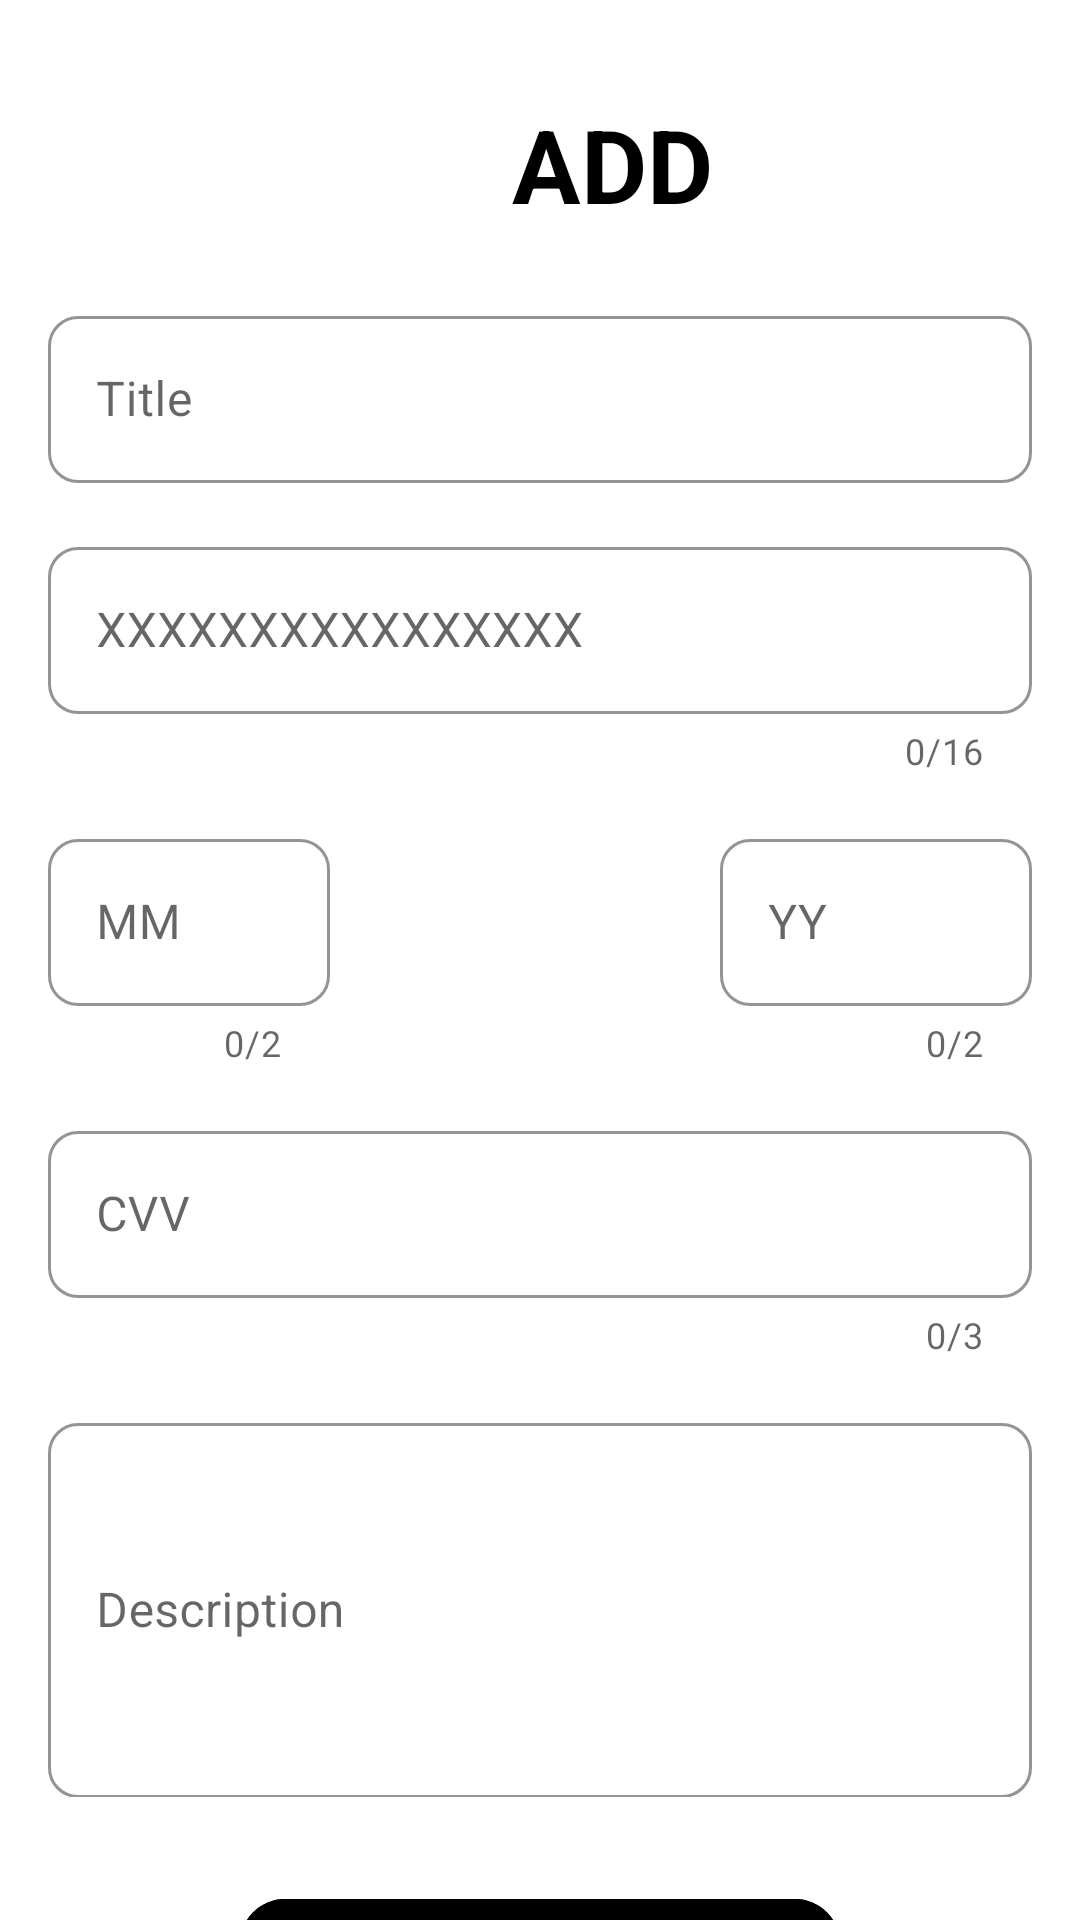

Android layout source for this screen:
<!-- AndroidManifest.xml: application theme Theme.PassLock -->
<!-- res/layout/fragment_add_card.xml -->
<?xml version="1.0" encoding="utf-8"?>
    <androidx.constraintlayout.widget.ConstraintLayout xmlns:android="http://schemas.android.com/apk/res/android"
        xmlns:tools="http://schemas.android.com/tools"
        android:layout_width="match_parent"
        android:layout_height="match_parent"
        xmlns:app="http://schemas.android.com/apk/res-auto"
        tools:context=".CardFragments.AddCardFragment">>


        <TextView
            android:id="@+id/textView"
            android:layout_width="186dp"
            android:layout_height="52dp"
            android:layout_marginStart="110dp"
            android:layout_marginTop="32dp"
            android:gravity="center_horizontal"
            android:text="ADD"
            android:textColor="@color/black"
            android:textSize="34sp"
            android:textStyle="bold"
            app:layout_constraintEnd_toEndOf="parent"
            app:layout_constraintHorizontal_bias="0.017"
            app:layout_constraintStart_toStartOf="parent"
            app:layout_constraintTop_toTopOf="parent" />

        <com.google.android.material.textfield.TextInputLayout
            android:id="@+id/textInputLayoutTitle"
            style="@style/Widget.MaterialComponents.TextInputLayout.OutlinedBox"
            android:layout_width="match_parent"
            android:layout_height="wrap_content"
            android:layout_marginStart="16dp"
            android:layout_marginTop="16dp"
            android:layout_marginEnd="16dp"
            android:hint="Title"
            app:boxCornerRadiusBottomEnd="10dp"
            app:boxCornerRadiusBottomStart="10dp"
            app:boxCornerRadiusTopEnd="10dp"
            app:boxCornerRadiusTopStart="10dp"
            app:boxStrokeColor="@color/main"
            app:endIconMode="clear_text"
            app:layout_constraintEnd_toEndOf="parent"
            app:layout_constraintStart_toStartOf="parent"
            app:layout_constraintTop_toBottomOf="@+id/textView">

            <EditText
                android:id="@+id/titleText"
                android:layout_width="match_parent"
                android:layout_height="wrap_content" />
        </com.google.android.material.textfield.TextInputLayout>


        <com.google.android.material.textfield.TextInputLayout
            android:id="@+id/textInputLayoutWeb"
            style="@style/Widget.MaterialComponents.TextInputLayout.OutlinedBox"
            android:layout_width="match_parent"
            android:layout_height="wrap_content"
            android:layout_marginStart="16dp"
            android:layout_marginTop="16dp"
            android:layout_marginEnd="16dp"
            android:hint="XXXXXXXXXXXXXXXX"
            app:counterEnabled="true"
            app:counterMaxLength="16"
            app:boxCornerRadiusBottomEnd="10dp"
            app:boxCornerRadiusBottomStart="10dp"
            app:boxCornerRadiusTopEnd="10dp"
            app:boxCornerRadiusTopStart="10dp"
            app:boxStrokeColor="@color/main"
            app:layout_constraintEnd_toEndOf="parent"
            app:layout_constraintStart_toStartOf="parent"
            app:layout_constraintTop_toBottomOf="@+id/textInputLayoutTitle">

            <com.google.android.material.textfield.TextInputEditText
                android:id="@+id/webText"
                android:maxLength="16"
                android:inputType="number"
                android:layout_width="match_parent"
                android:layout_height="wrap_content" />

        </com.google.android.material.textfield.TextInputLayout>

    <com.google.android.material.textfield.TextInputLayout
        android:id="@+id/textInputLayoutEmail"
        style="@style/Widget.MaterialComponents.TextInputLayout.OutlinedBox"
        android:layout_width="match_parent"
        android:layout_height="wrap_content"
        android:layout_marginStart="16dp"
        android:layout_marginTop="16dp"
        android:layout_marginEnd="250dp"
        android:hint="MM"
        app:counterEnabled="true"
        app:counterMaxLength="2"
        app:boxCornerRadiusBottomEnd="10dp"
        app:boxCornerRadiusBottomStart="10dp"
        app:boxCornerRadiusTopEnd="10dp"
        app:boxCornerRadiusTopStart="10dp"
        app:boxStrokeColor="@color/main"
        app:layout_constraintEnd_toEndOf="parent"
        app:layout_constraintStart_toStartOf="parent"
        app:layout_constraintTop_toBottomOf="@+id/textInputLayoutWeb">

        <com.google.android.material.textfield.TextInputEditText
            android:id="@+id/emailText"
            android:maxLength="2"
            android:inputType="number"
            android:layout_width="match_parent"
            android:layout_height="wrap_content" />

    </com.google.android.material.textfield.TextInputLayout>

    <com.google.android.material.textfield.TextInputLayout
        android:id="@+id/textInputLayoutPassword"
        style="@style/Widget.MaterialComponents.TextInputLayout.OutlinedBox"
        android:layout_width="match_parent"
        android:layout_height="wrap_content"
        android:layout_marginStart="240dp"
        android:layout_marginTop="16dp"
        android:layout_marginEnd="16dp"
        android:hint="YY"
        app:boxCornerRadiusBottomEnd="10dp"
        app:boxCornerRadiusBottomStart="10dp"
        app:boxCornerRadiusTopEnd="10dp"
        app:boxCornerRadiusTopStart="10dp"
        app:boxStrokeColor="@color/main"
        app:counterEnabled="true"
        app:counterMaxLength="2"
        app:layout_constraintEnd_toEndOf="parent"
        app:layout_constraintHorizontal_bias="0.0"
        app:layout_constraintStart_toStartOf="parent"
        app:layout_constraintTop_toBottomOf="@+id/textInputLayoutWeb">

        <com.google.android.material.textfield.TextInputEditText
            android:id="@+id/password"
            android:layout_width="match_parent"
            android:layout_height="wrap_content"
            android:inputType="number"
            android:maxLength="2" />


    </com.google.android.material.textfield.TextInputLayout>

    <com.google.android.material.textfield.TextInputLayout
        android:id="@+id/textInputLayoutCvv"
        style="@style/Widget.MaterialComponents.TextInputLayout.OutlinedBox"
        android:layout_width="match_parent"
        android:layout_height="wrap_content"
        android:layout_marginStart="16dp"
        android:layout_marginTop="16dp"
        android:layout_marginEnd="16dp"
        android:hint="CVV"
        app:counterEnabled="true"
        app:counterMaxLength="3"
        app:boxCornerRadiusBottomEnd="10dp"
        app:boxCornerRadiusBottomStart="10dp"
        app:boxCornerRadiusTopEnd="10dp"
        app:boxCornerRadiusTopStart="10dp"
        app:boxStrokeColor="@color/main"
        app:layout_constraintEnd_toEndOf="parent"
        app:layout_constraintStart_toStartOf="parent"
        app:layout_constraintTop_toBottomOf="@+id/textInputLayoutPassword">

        <com.google.android.material.textfield.TextInputEditText
            android:id="@+id/cvv"
            android:maxLength="3"
            android:inputType="number"
            android:layout_width="match_parent"
            android:layout_height="wrap_content" />


    </com.google.android.material.textfield.TextInputLayout>

        <com.google.android.material.textfield.TextInputLayout
            android:id="@+id/textInputLayoutDescription"
            style="@style/Widget.MaterialComponents.TextInputLayout.OutlinedBox"
            android:layout_width="match_parent"
            android:layout_height="130dp"
            android:layout_marginStart="16dp"
            android:layout_marginTop="16dp"
            android:layout_marginEnd="16dp"
            android:hint="Description"
            app:boxCornerRadiusBottomEnd="10dp"
            app:boxCornerRadiusBottomStart="10dp"
            app:boxCornerRadiusTopEnd="10dp"
            app:boxCornerRadiusTopStart="10dp"
            app:boxStrokeColor="@color/main"
            app:layout_constraintEnd_toEndOf="parent"
            app:layout_constraintStart_toStartOf="parent"
            app:layout_constraintTop_toBottomOf="@+id/textInputLayoutCvv">

            <com.google.android.material.textfield.TextInputEditText
                android:id="@+id/description"
                android:layout_width="match_parent"
                android:layout_height="125dp" />

        </com.google.android.material.textfield.TextInputLayout>

        <com.google.android.material.button.MaterialButton
            android:id="@+id/buttonSve"
            android:layout_width="200dp"
            android:layout_height="wrap_content"
            android:layout_marginTop="28dp"
            android:backgroundTint="@color/main"
            android:padding="15dp"
            android:text="Save"
            app:cornerRadius="15dp"
            app:layout_constraintEnd_toEndOf="parent"
            app:layout_constraintStart_toStartOf="parent"
            app:layout_constraintTop_toBottomOf="@+id/textInputLayoutDescription" />

        <ProgressBar
            android:id="@+id/progressBar"
            style="?android:attr/progressBarStyle"
            android:layout_width="wrap_content"
            android:layout_height="wrap_content"
            app:layout_constraintBottom_toBottomOf="@+id/buttonSve"
            app:layout_constraintEnd_toEndOf="@+id/buttonSve"
            app:layout_constraintStart_toStartOf="@+id/buttonSve"
            app:layout_constraintTop_toTopOf="@+id/buttonSve" />


    </androidx.constraintlayout.widget.ConstraintLayout>
<!-- resources referenced by this layout -->
<resources>
  <color name="black">#FF000000</color>
  <style name="Theme.PassLock" parent="Theme.MaterialComponents.DayNight.NoActionBar">
          
          <item name="colorPrimary">@color/purple_500</item>
          <item name="colorPrimaryVariant">@color/purple_700</item>
          <item name="colorOnPrimary">@color/white</item>
          
          <item name="colorSecondary">@color/teal_200</item>
          <item name="colorSecondaryVariant">@color/teal_700</item>
          <item name="colorOnSecondary">@color/black</item>
          
          <item name="android:statusBarColor">?attr/colorPrimaryVariant</item>
          
      </style>
  <color name="purple_500">#FF6200EE</color>
  <color name="purple_700">#FF3700B3</color>
  <color name="white">#FFFFFFFF</color>
  <color name="teal_200">#FF03DAC5</color>
  <color name="teal_700">#FF018786</color>
</resources>
